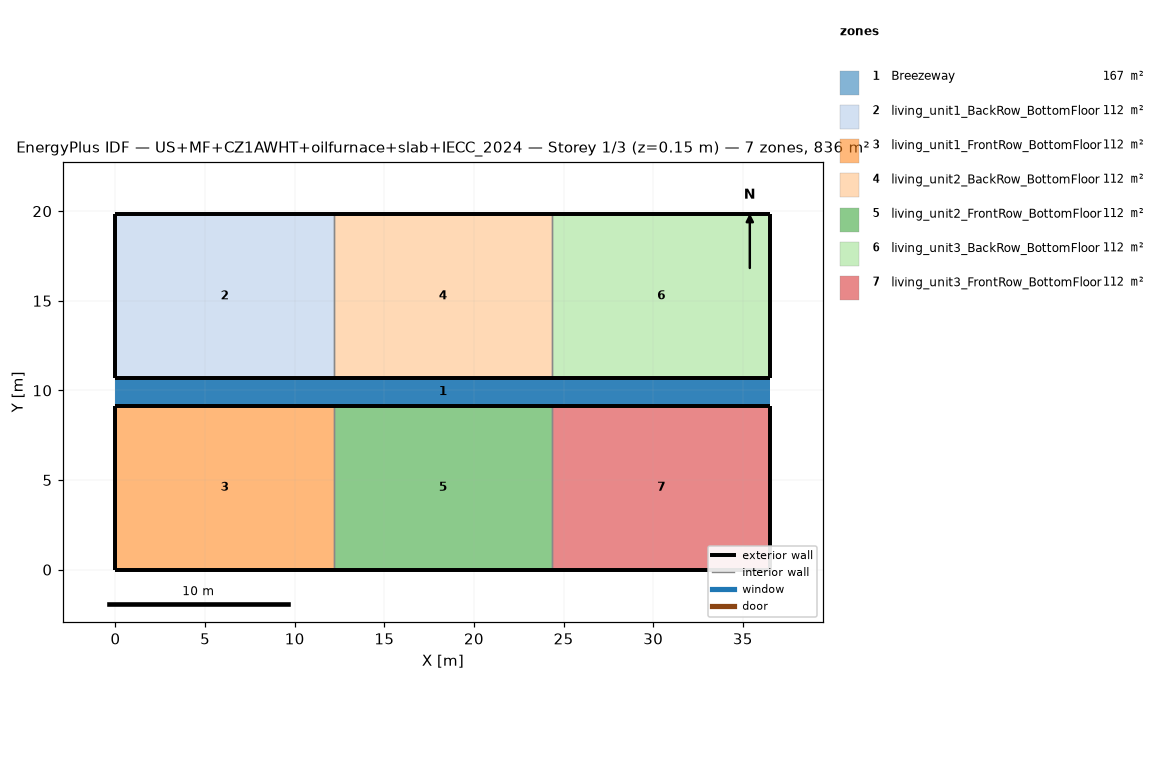
=== STOREY PLAN SPEC (per zone: floor XY polygon, exterior-wall plan segments, windows/doors) ===
zone 1: Breezeway  (167.0 m²)
  floor: (36.54, 9.16) (0.00, 9.16) (0.00, 10.68) (36.54, 10.68)
  floor: (36.54, 9.16) (0.00, 9.16) (0.00, 10.68) (36.54, 10.68)
  floor: (36.54, 9.16) (0.00, 9.16) (0.00, 10.68) (36.54, 10.68)
zone 2: living_unit1_BackRow_BottomFloor  (111.5 m²)
  floor: (12.18, 10.68) (0.00, 10.68) (0.00, 19.84) (12.18, 19.84)
  exterior wall: (0.00, 10.68) – (12.18, 10.68)  [12.2 m]
  exterior wall: (12.18, 19.84) – (0.00, 19.84)  [12.2 m]
  exterior wall: (0.00, 19.84) – (0.00, 10.68)  [9.2 m]
  interior walls: 1
zone 3: living_unit1_FrontRow_BottomFloor  (111.5 m²)
  floor: (12.18, 0.00) (0.00, 0.00) (0.00, 9.16) (12.18, 9.16)
  exterior wall: (0.00, 0.00) – (12.18, 0.00)  [12.2 m]
  exterior wall: (12.18, 9.16) – (0.00, 9.16)  [12.2 m]
  exterior wall: (0.00, 9.16) – (0.00, 0.00)  [9.2 m]
  interior walls: 1
zone 4: living_unit2_BackRow_BottomFloor  (111.5 m²)
  floor: (24.36, 10.68) (12.18, 10.68) (12.18, 19.84) (24.36, 19.84)
  exterior wall: (12.18, 10.68) – (24.36, 10.68)  [12.2 m]
  exterior wall: (24.36, 19.84) – (12.18, 19.84)  [12.2 m]
  interior walls: 2
zone 5: living_unit2_FrontRow_BottomFloor  (111.5 m²)
  floor: (24.36, 0.00) (12.18, 0.00) (12.18, 9.16) (24.36, 9.16)
  exterior wall: (12.18, 0.00) – (24.36, 0.00)  [12.2 m]
  exterior wall: (24.36, 9.16) – (12.18, 9.16)  [12.2 m]
  interior walls: 2
zone 6: living_unit3_BackRow_BottomFloor  (111.5 m²)
  floor: (36.54, 10.68) (24.36, 10.68) (24.36, 19.84) (36.54, 19.84)
  exterior wall: (24.36, 10.68) – (36.54, 10.68)  [12.2 m]
  exterior wall: (36.54, 10.68) – (36.54, 19.84)  [9.2 m]
  exterior wall: (36.54, 19.84) – (24.36, 19.84)  [12.2 m]
  interior walls: 1
zone 7: living_unit3_FrontRow_BottomFloor  (111.5 m²)
  floor: (36.54, 0.00) (24.36, 0.00) (24.36, 9.16) (36.54, 9.16)
  exterior wall: (24.36, 0.00) – (36.54, 0.00)  [12.2 m]
  exterior wall: (36.54, 0.00) – (36.54, 9.16)  [9.2 m]
  exterior wall: (36.54, 9.16) – (24.36, 9.16)  [12.2 m]
  interior walls: 1

=== DERIVED (storey summary) ===
Building: US+MF+CZ1AWHT+oilfurnace+slab+IECC_2024
Storey: 1 of 3  (floor level z = 0.15 m)
Storey gross floor area: 836.2 m²
Zones on this storey: 7
  - Breezeway: floor 167.0 m²
  - living_unit1_BackRow_BottomFloor: floor 111.5 m²; exterior wall 33.5 m (86.9 m²); WWR 0.0%
  - living_unit1_FrontRow_BottomFloor: floor 111.5 m²; exterior wall 33.5 m (86.9 m²); WWR 0.0%
  - living_unit2_BackRow_BottomFloor: floor 111.5 m²; exterior wall 24.4 m (63.1 m²); WWR 0.0%
  - living_unit2_FrontRow_BottomFloor: floor 111.5 m²; exterior wall 24.4 m (63.1 m²); WWR 0.0%
  - living_unit3_BackRow_BottomFloor: floor 111.5 m²; exterior wall 33.5 m (86.9 m²); WWR 0.0%
  - living_unit3_FrontRow_BottomFloor: floor 111.5 m²; exterior wall 33.5 m (86.9 m²); WWR 0.0%
Zone adjacency (shared interzone walls):
  - living_unit1_BackRow_BottomFloor ↔ living_unit2_BackRow_BottomFloor
  - living_unit1_FrontRow_BottomFloor ↔ living_unit2_FrontRow_BottomFloor
  - living_unit2_BackRow_BottomFloor ↔ living_unit3_BackRow_BottomFloor
  - living_unit2_FrontRow_BottomFloor ↔ living_unit3_FrontRow_BottomFloor